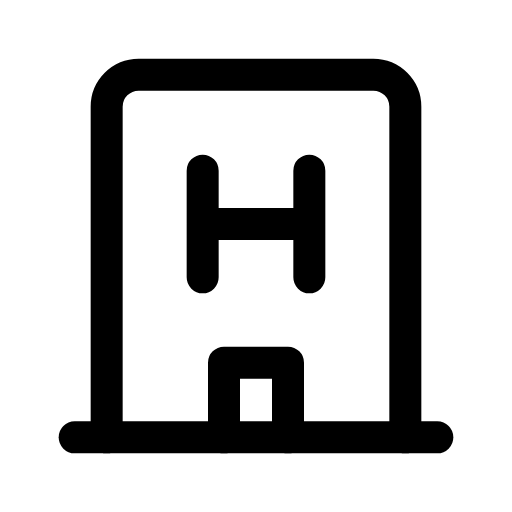
t = 0.00 s
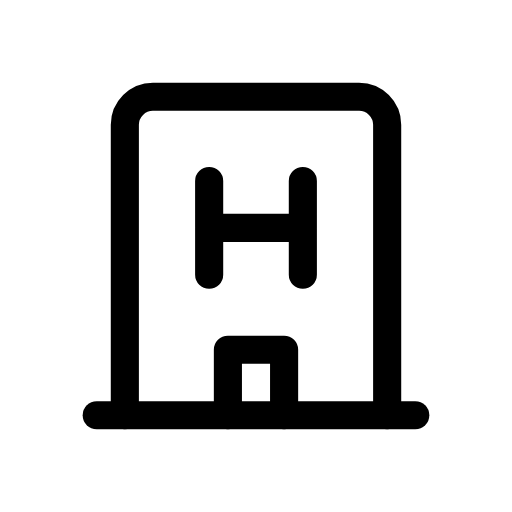
t = 0.12 s
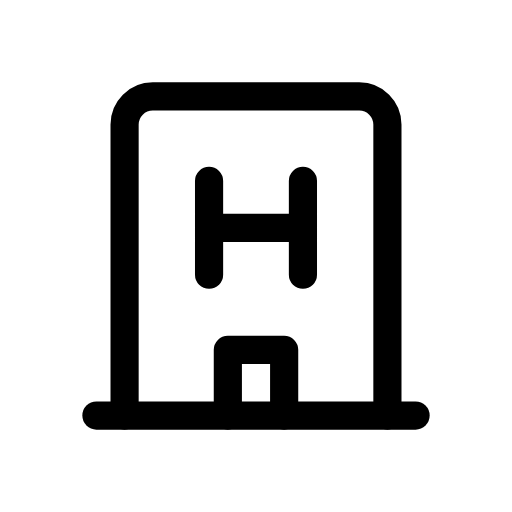
t = 0.25 s
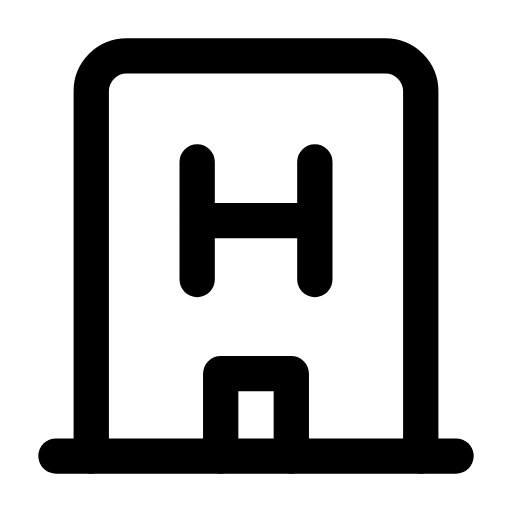
t = 0.35 s
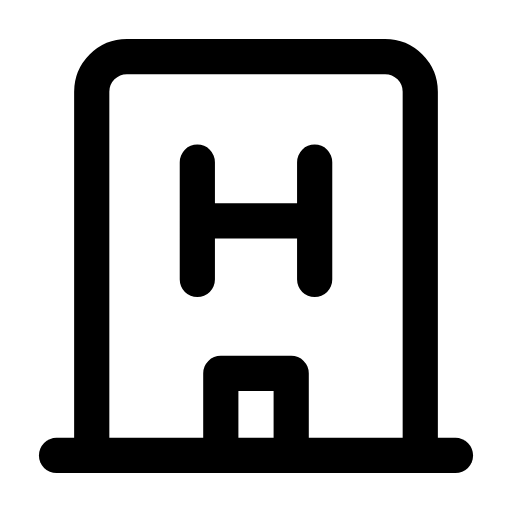
t = 0.46 s
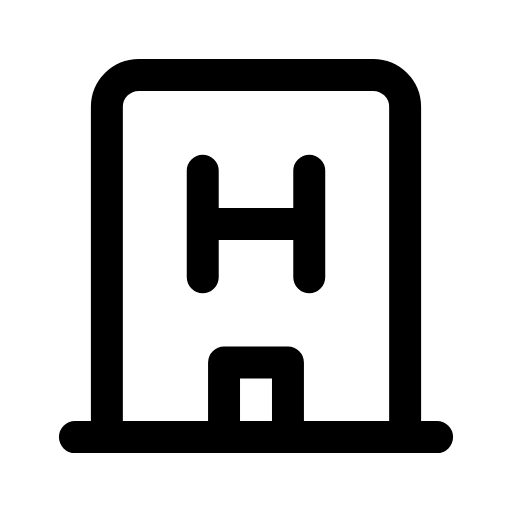
t = 0.58 s

The animated SVG that drew these frames (rendered in a browser with its animation timeline set to each time). Animation: 1 CSS @keyframes rule; one cycle of 0.70 s, repeats indefinitely.

<svg xmlns="http://www.w3.org/2000/svg" viewBox="0 0 24 24" width="24" height="24" class="rd-a-hotel" data-rd-animate="hover"><style>.rd-a-hotel{overflow:visible}.rd-a-hotel *{transform-box:view-box}.rd-a-hotel .a{transform-origin:12px 12px}@media (prefers-reduced-motion:no-preference){.rd-a-hotel[data-rd-animate="hover"]:hover .a,:hover>.rd-a-hotel[data-rd-animate="parent"] .a,.rd-a-hotel[data-rd-animate="play"] .a,.rd-a-hotel[data-rd-animate="loop"] .a{animation:rd-hotel-m calc(0.7s*var(--rd-speed,1)) cubic-bezier(.34,1.3,.5,1)}.rd-a-hotel[data-rd-animate="loop"] *{animation-iteration-count:infinite!important}@keyframes rd-hotel-m{0%,100%{scale:1}35%{scale:.88}65%{scale:1.1}}}</style><g fill="none" stroke="currentColor" stroke-linecap="round" stroke-linejoin="round" stroke-width="1.5"><g class="a"><path d="M5 20.5V5a1.5 1.5 0 0 1 1.5-1.5h11A1.5 1.5 0 0 1 19 5v15.5"/><path d="M3.5 20.5h17"/><path d="M9.5 8v5M14.5 8v5M9.5 10.5h5"/><path d="M10.5 20.5V17h3v3.5"/></g></g></svg>
